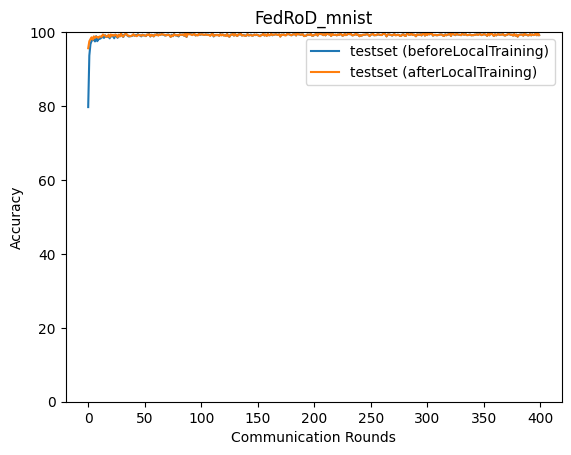

Data behind this chart, as committed beside it:
epoch, accuracy_test_before, accuracy_test_after
0, 79.72, 95.64
1, 93.65, 97.54
2, 96.77, 98.11
3, 97.63, 98.59
4, 97.8, 97.96
5, 98.09, 98.85
6, 97.48, 98.43
7, 98.9, 98.77
8, 97.55, 98.67
9, 98.04, 98.44
10, 98.16, 98.81
11, 98.31, 98.82
12, 98.63, 98.74
13, 98.66, 99.36
14, 98.43, 99.13
15, 99.16, 99.08
16, 98.7, 98.75
17, 98.72, 98.82
18, 98.96, 99.31
19, 98.32, 98.62
20, 99.13, 99.35
21, 98.81, 99.01
22, 99.11, 99.22
23, 98.33, 98.99
24, 99.3, 99.3
25, 98.94, 99.19
26, 98.46, 98.6
27, 99.27, 99.27
28, 98.88, 98.83
29, 99.3, 99.65
30, 99.29, 98.93
31, 98.68, 98.79
32, 99.28, 99.28
33, 99.38, 99.5
34, 99.35, 99.47
35, 99, 99
36, 98.81, 99.05
37, 98.9, 98.9
38, 98.92, 98.97
39, 99.01, 99.15
40, 99.29, 99.42
41, 99.03, 99.03
42, 99.21, 99.08
43, 99.06, 98.9
44, 99.45, 99.31
45, 99.13, 99.18
46, 99.12, 99.18
47, 98.84, 99
48, 99.3, 99.25
49, 99.11, 99.16
50, 99.13, 99.08
51, 98.91, 98.97
52, 99.21, 99.35
53, 99.39, 99.24
54, 99.43, 99.43
55, 98.82, 98.88
56, 99.29, 99.22
57, 99.17, 99.17
58, 98.84, 98.84
59, 99.33, 99.28
... 340 more rows
